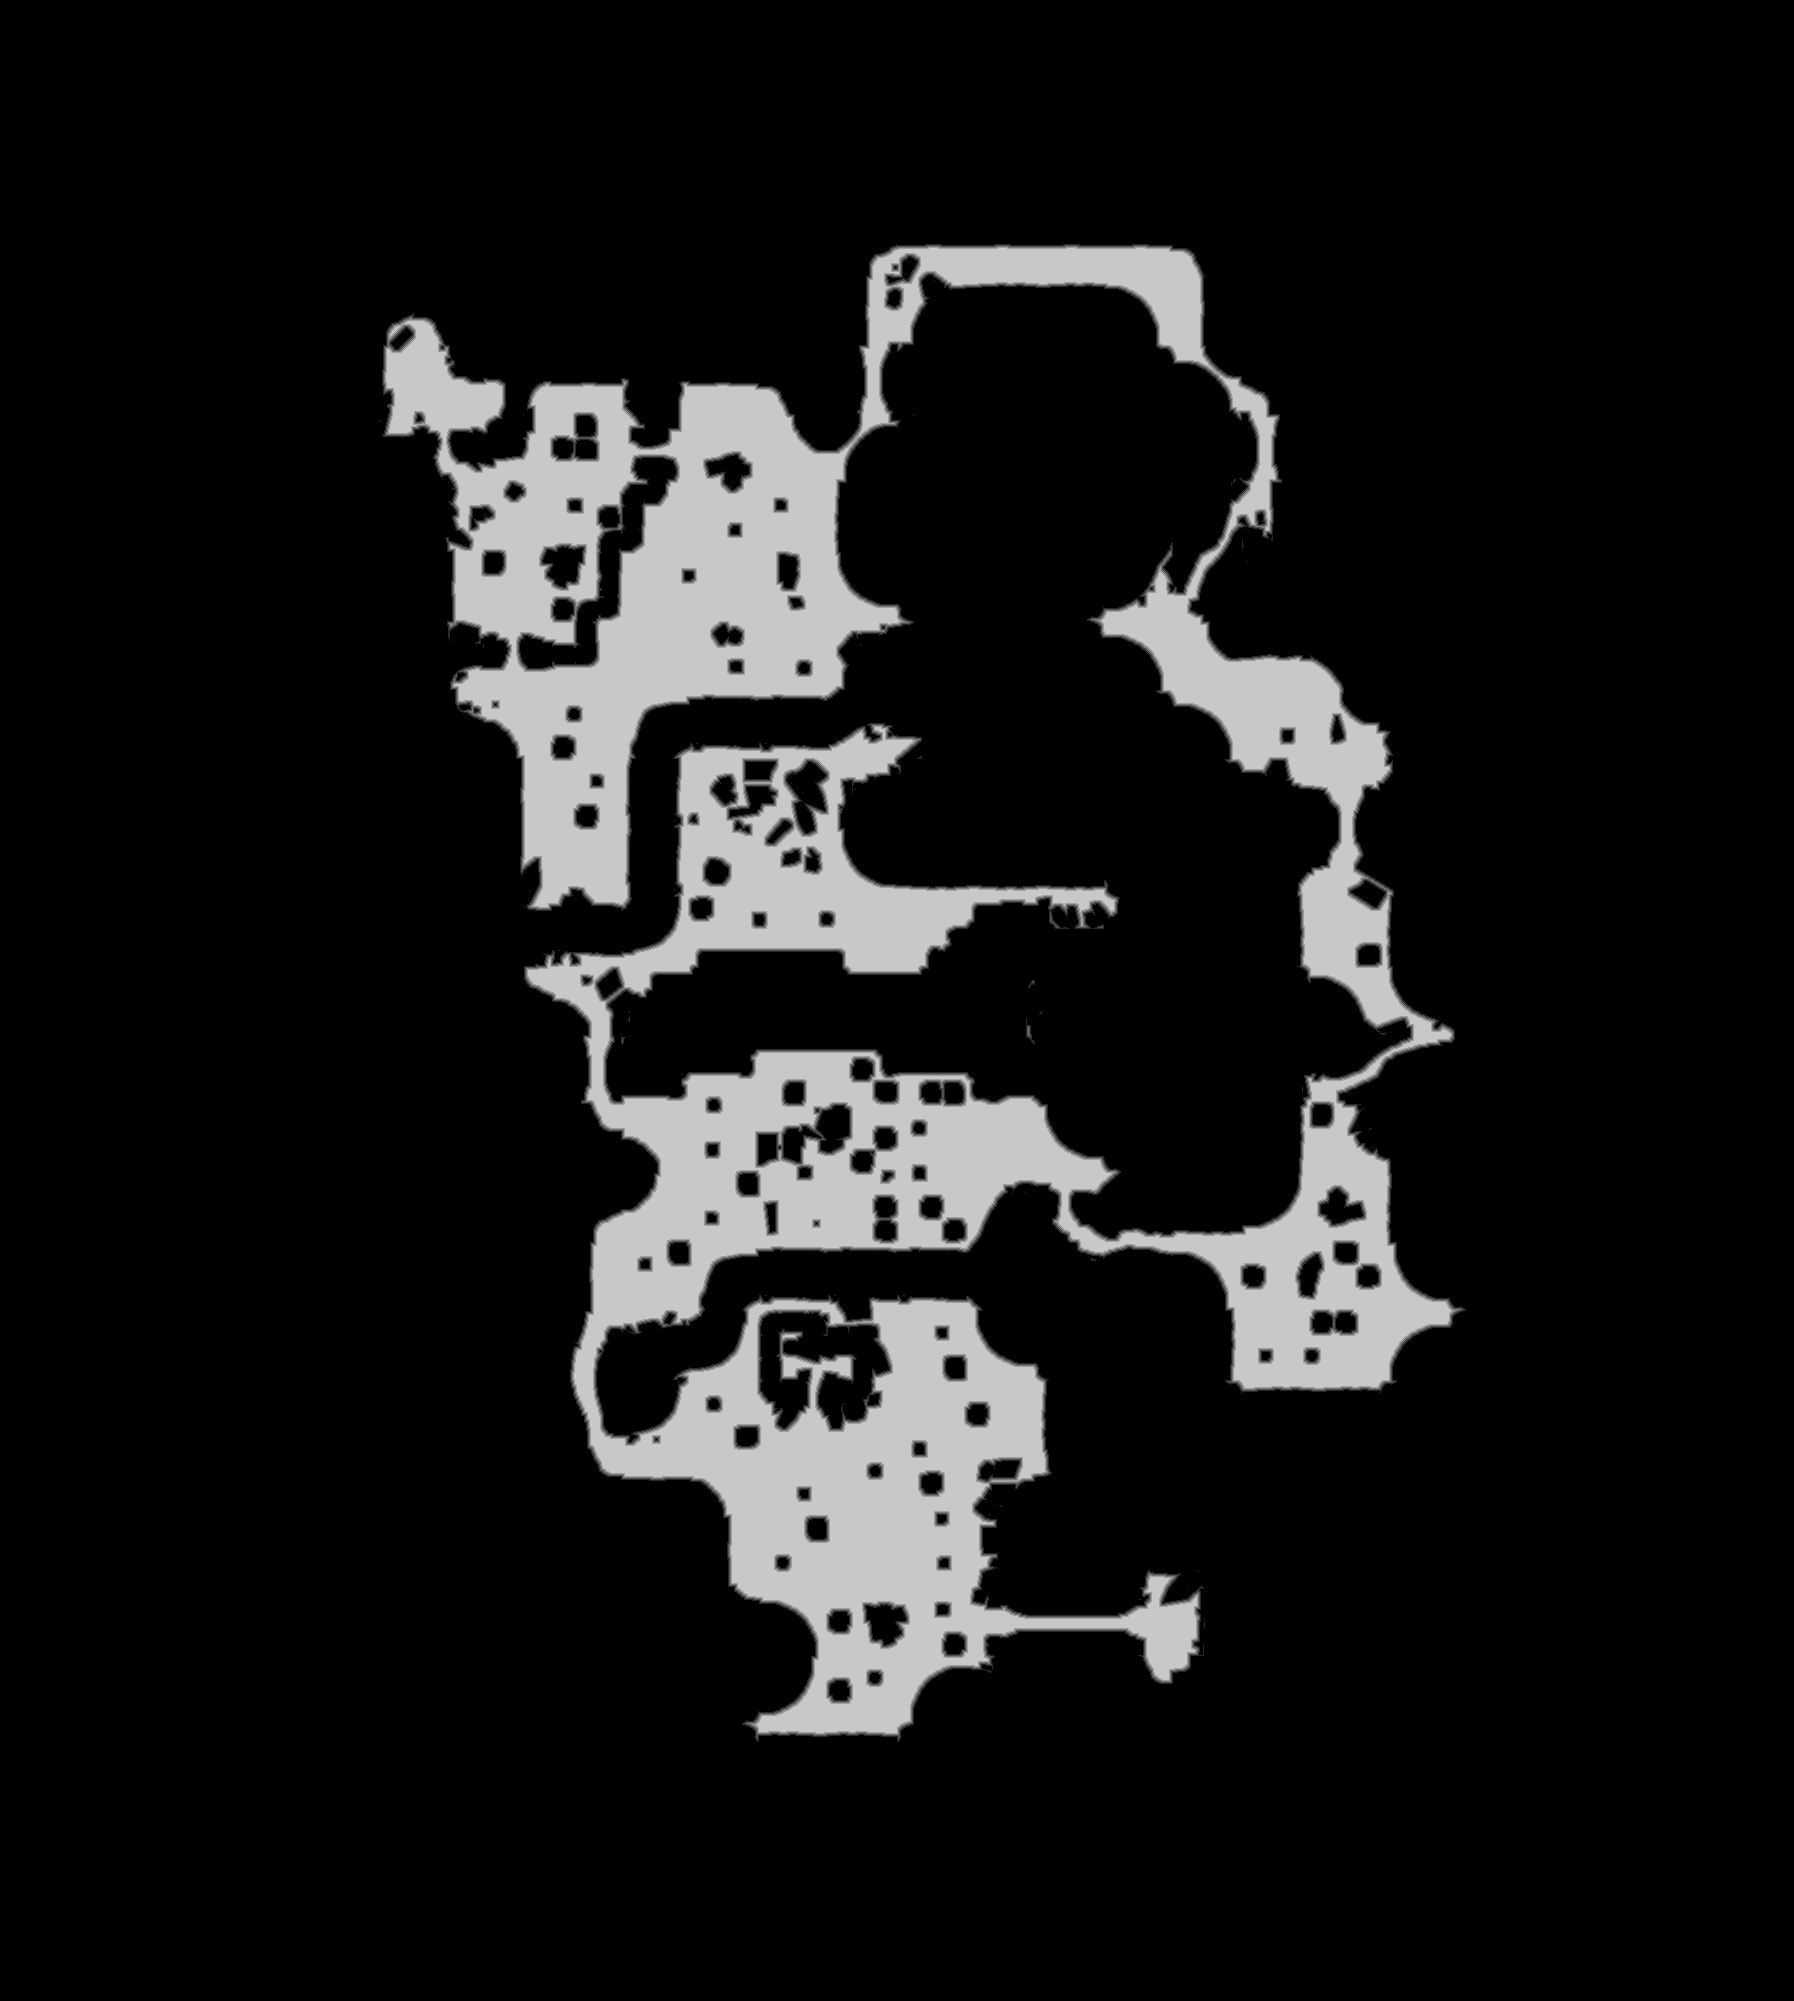

Values plotted in this chart, from the file beside it:
base	0x4bf832d0000
origin	0x2ac0010
stride	897
width	1794
height	2001
nibble	0	3090214
nibble	1	28037
nibble	2	27706
nibble	3	27537
nibble	4	27533
nibble	5	388767
